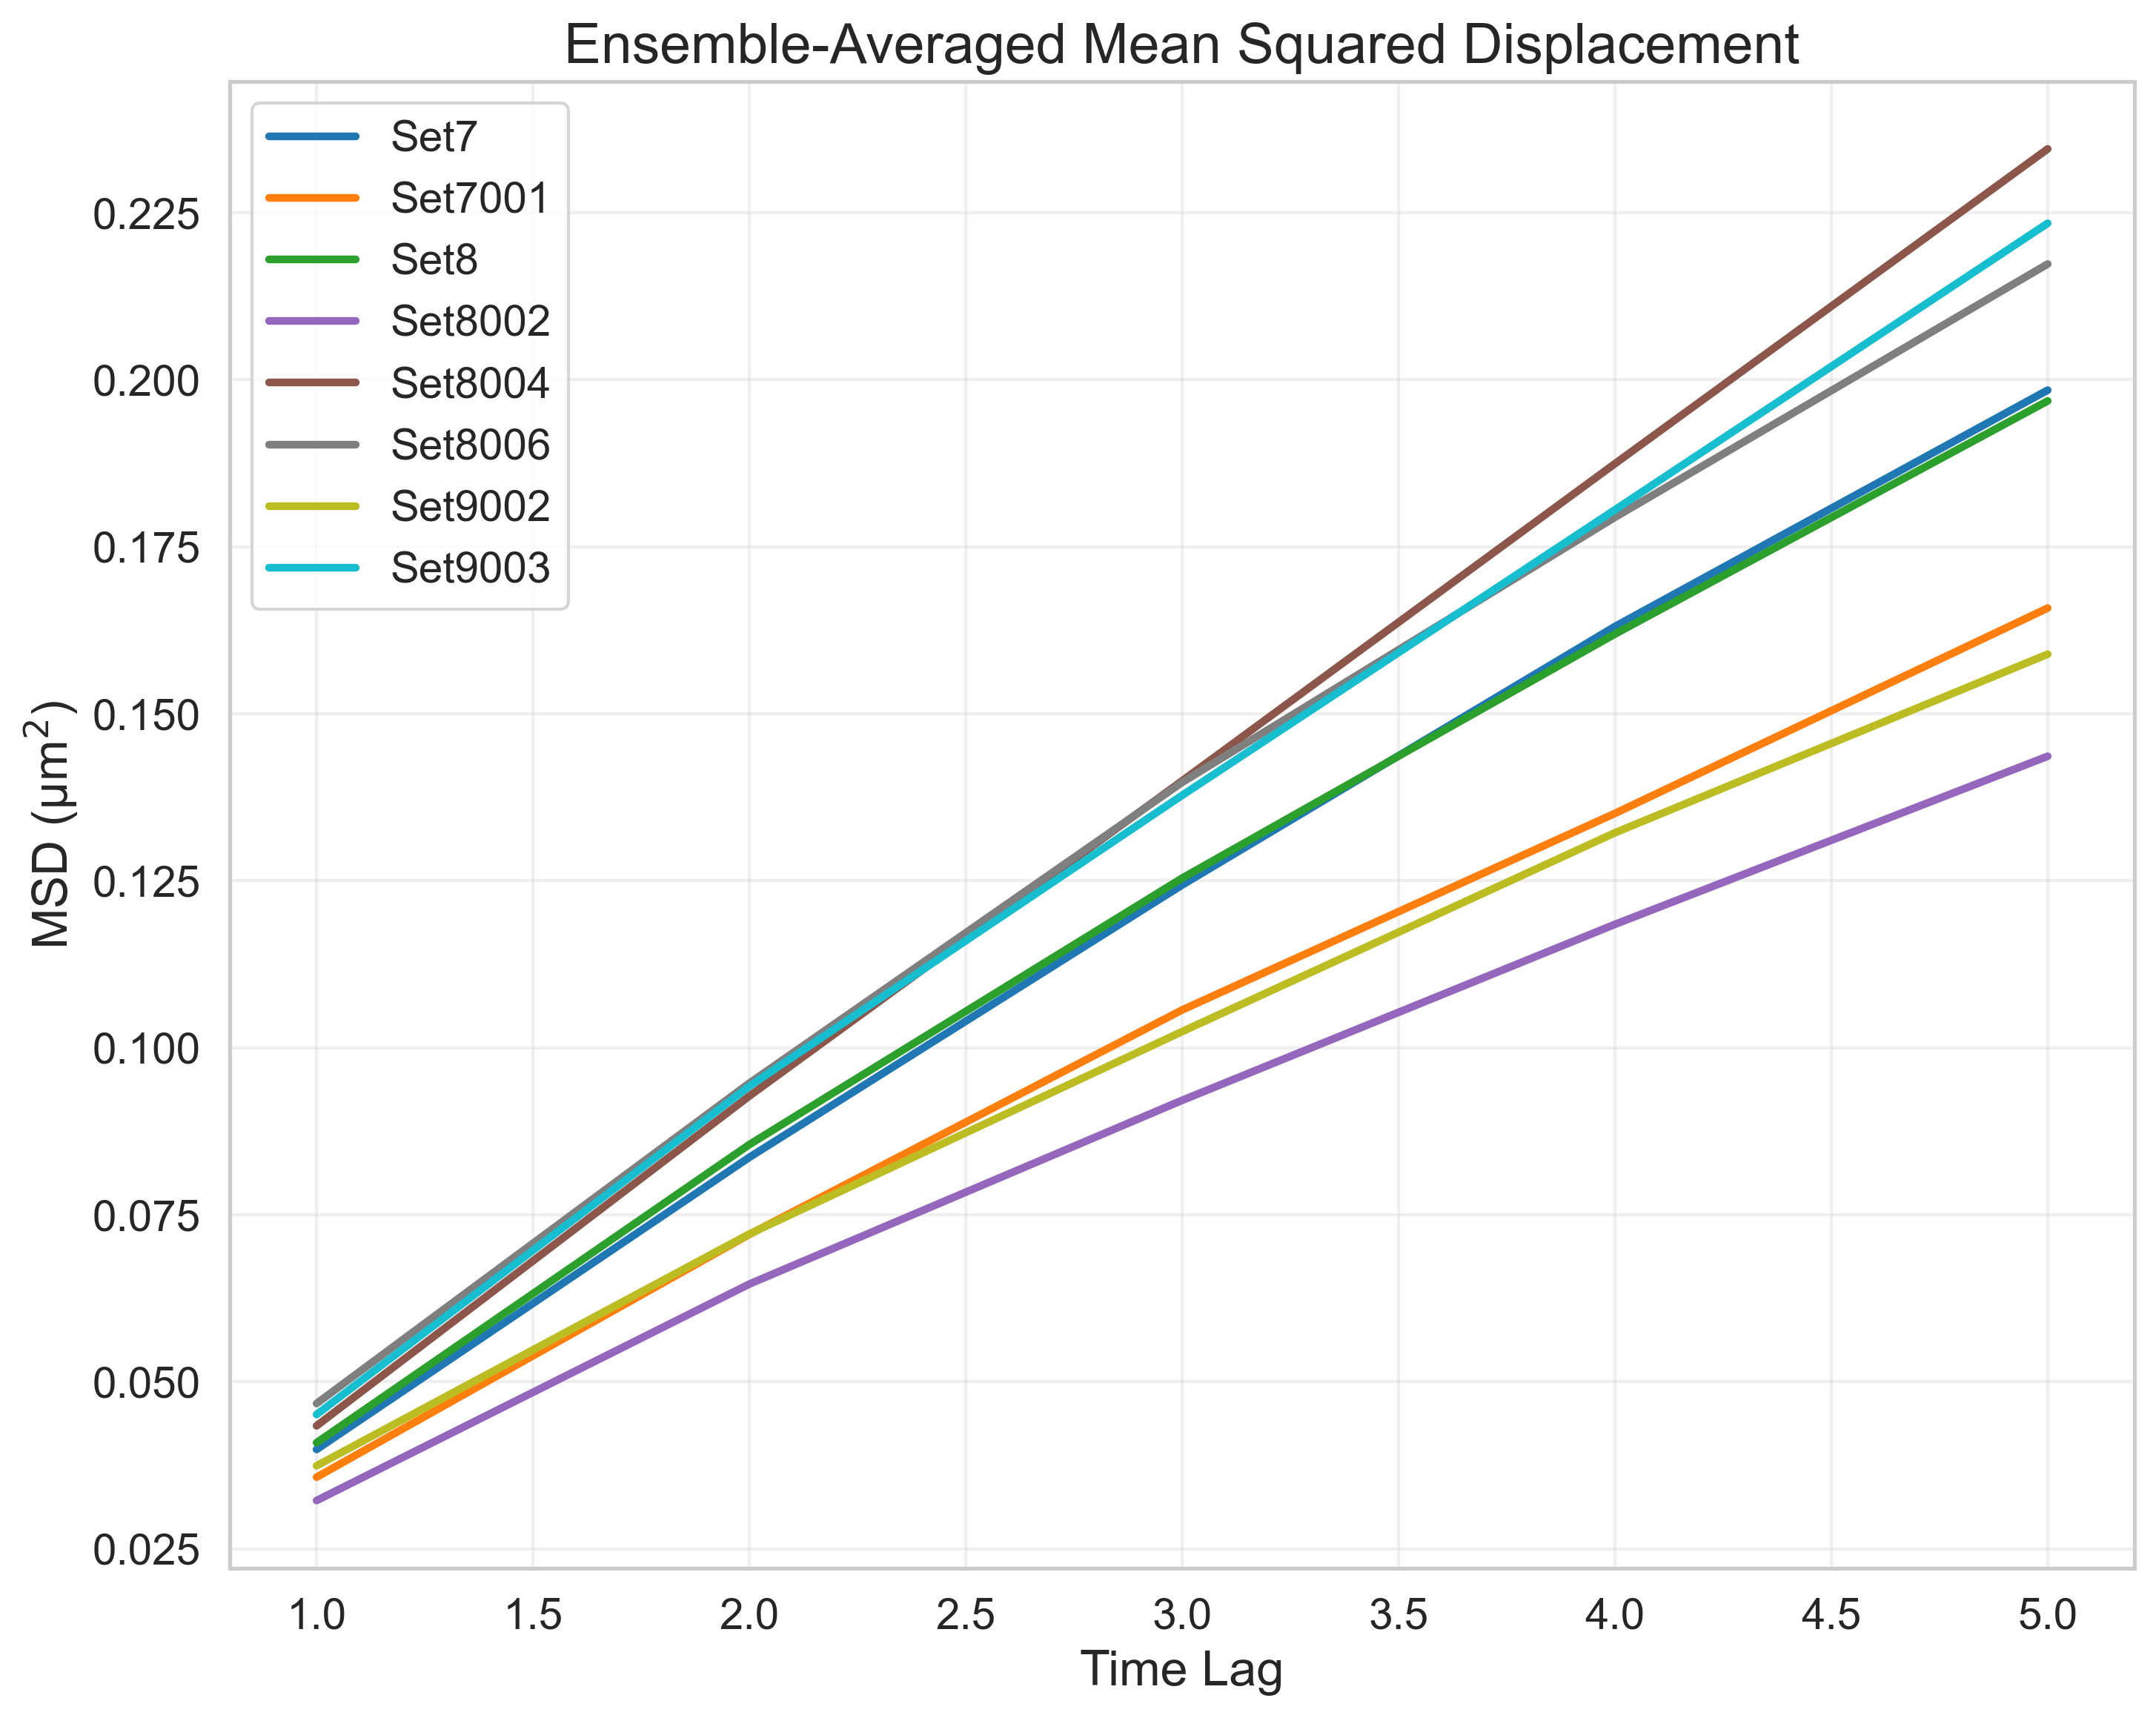

Values plotted in this chart, from the file beside it:
FileName, TimeLag, MSD
tracked_Traj_Set7.nd2_crop, 1, 0.03987
tracked_Traj_Set7.nd2_crop, 2, 0.08359
tracked_Traj_Set7.nd2_crop, 3, 0.1244
tracked_Traj_Set7.nd2_crop, 4, 0.163
tracked_Traj_Set7.nd2_crop, 5, 0.1984
tracked_Traj_Set7001.nd2_crop, 1, 0.03571
tracked_Traj_Set7001.nd2_crop, 2, 0.07206
tracked_Traj_Set7001.nd2_crop, 3, 0.1057
tracked_Traj_Set7001.nd2_crop, 4, 0.1351
tracked_Traj_Set7001.nd2_crop, 5, 0.1658
tracked_Traj_Set8.nd2_crop, 1, 0.04087
tracked_Traj_Set8.nd2_crop, 2, 0.08551
tracked_Traj_Set8.nd2_crop, 3, 0.1254
tracked_Traj_Set8.nd2_crop, 4, 0.1619
tracked_Traj_Set8.nd2_crop, 5, 0.1968
tracked_Traj_Set8002.nd2_crop, 1, 0.03222
tracked_Traj_Set8002.nd2_crop, 2, 0.06462
tracked_Traj_Set8002.nd2_crop, 3, 0.09212
tracked_Traj_Set8002.nd2_crop, 4, 0.1185
tracked_Traj_Set8002.nd2_crop, 5, 0.1436
tracked_Traj_Set8004.nd2_crop, 1, 0.0434
tracked_Traj_Set8004.nd2_crop, 2, 0.09277
tracked_Traj_Set8004.nd2_crop, 3, 0.1399
tracked_Traj_Set8004.nd2_crop, 4, 0.1874
tracked_Traj_Set8004.nd2_crop, 5, 0.2345
tracked_Traj_Set8006.nd2_crop, 1, 0.04674
tracked_Traj_Set8006.nd2_crop, 2, 0.09469
tracked_Traj_Set8006.nd2_crop, 3, 0.1397
tracked_Traj_Set8006.nd2_crop, 4, 0.1794
tracked_Traj_Set8006.nd2_crop, 5, 0.2173
tracked_Traj_Set9002.nd2_crop, 1, 0.03742
tracked_Traj_Set9002.nd2_crop, 2, 0.07212
tracked_Traj_Set9002.nd2_crop, 3, 0.1024
tracked_Traj_Set9002.nd2_crop, 4, 0.1322
tracked_Traj_Set9002.nd2_crop, 5, 0.1589
tracked_Traj_Set9003.nd2_crop, 1, 0.04509
tracked_Traj_Set9003.nd2_crop, 2, 0.09424
tracked_Traj_Set9003.nd2_crop, 3, 0.1378
tracked_Traj_Set9003.nd2_crop, 4, 0.1805
tracked_Traj_Set9003.nd2_crop, 5, 0.2234
